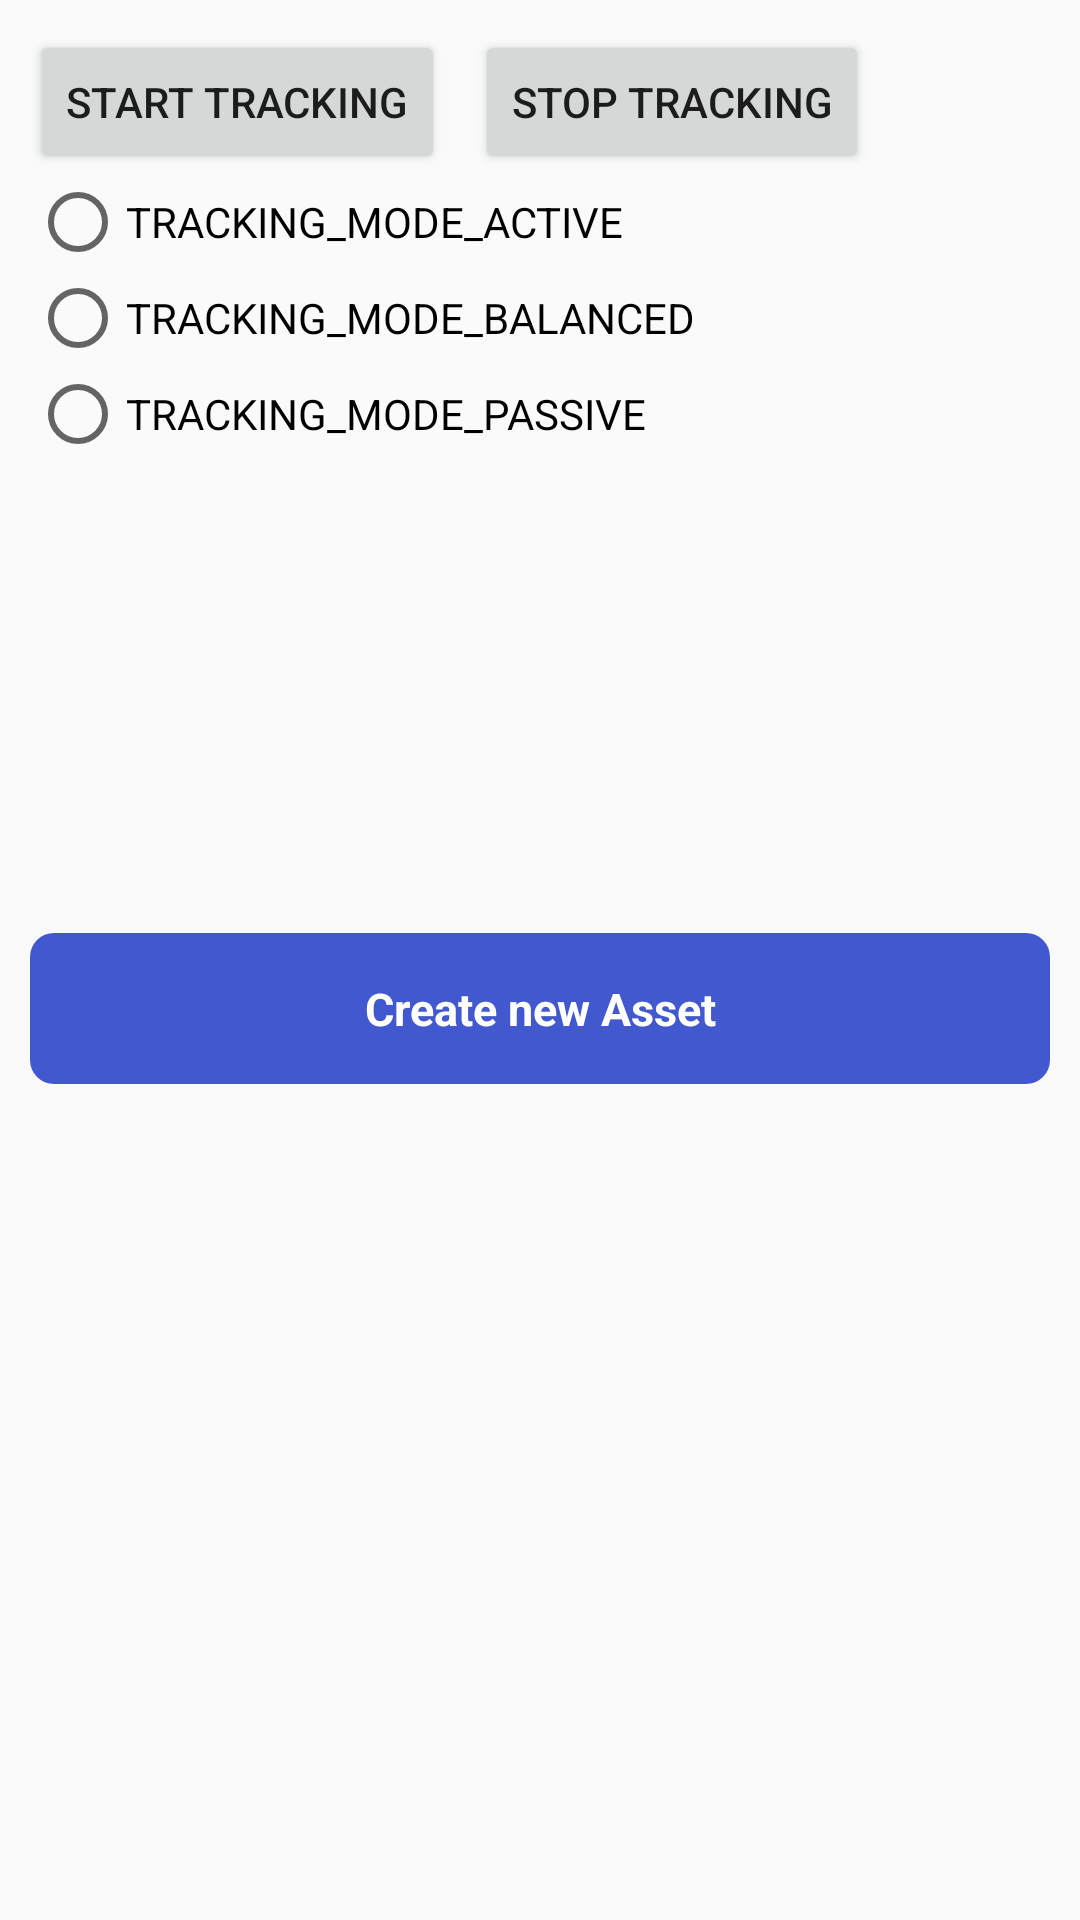

Produce the Android XML layout that renders to this screen, including the resource entries it uses.
<!-- AndroidManifest.xml: application theme Theme.NbAssetTrackingDemo -->
<!-- res/layout/activity_extended_tracking.xml -->
<?xml version="1.0" encoding="utf-8"?>
<LinearLayout xmlns:android="http://schemas.android.com/apk/res/android"
    xmlns:app="http://schemas.android.com/apk/res-auto"
    xmlns:tools="http://schemas.android.com/tools"
    android:layout_width="match_parent"
    android:layout_height="match_parent"
    android:orientation="vertical"
    android:padding="10dp">

    <LinearLayout
        android:layout_width="wrap_content"
        android:layout_height="wrap_content">
        <Button
            android:id="@+id/start_tracking"
            android:layout_width="wrap_content"
            android:layout_height="wrap_content"
            android:text="@string/start_tracking"
            />

        <Button
            android:id="@+id/stop_tracking"
            android:layout_width="wrap_content"
            android:layout_height="wrap_content"
            android:layout_marginLeft="10dp"
            android:text="@string/stop_tracking"
            />

    </LinearLayout>

    <RadioGroup
        android:id="@+id/radioGroup"
        android:layout_width="wrap_content"
        android:layout_height="wrap_content"
        >

        <RadioButton
            android:id="@+id/radioButtonActive"
            android:layout_width="wrap_content"
            android:layout_height="wrap_content"
            android:text="TRACKING_MODE_ACTIVE" />

        <RadioButton
            android:id="@+id/radioButtonBalanced"
            android:layout_width="wrap_content"
            android:layout_height="wrap_content"
            android:text="TRACKING_MODE_BALANCED" />

        <RadioButton
            android:id="@+id/radioButtonPassive"
            android:layout_width="wrap_content"
            android:layout_height="wrap_content"
            android:text="TRACKING_MODE_PASSIVE" />

    </RadioGroup>

    <TextView
        android:id="@+id/isStopTracking"
        android:layout_marginTop="10dp"
        android:layout_width="wrap_content"
        android:layout_height="wrap_content"/>


    <TextView
        android:id="@+id/locationEngineInfo"
        android:layout_marginTop="20dp"
        android:layout_width="wrap_content"
        android:layout_height="wrap_content"/>

    <TextView
        android:id="@+id/locationInfo"
        android:layout_marginTop="20dp"
        android:layout_width="wrap_content"
        android:layout_height="wrap_content"/>


    <TextView
        android:id="@+id/edit_asset_profile"
        android:layout_width="match_parent"
        android:layout_height="wrap_content"
        android:layout_gravity="bottom|center_horizontal"
        android:layout_marginTop="50dp"
        android:background="@drawable/route_nav_bg"
        android:gravity="center"
        android:paddingTop="15dp"
        android:paddingBottom="15dp"
        android:text="@string/create_asset"
        android:textColor="@color/white"
        android:textSize="15sp"
        android:textStyle="bold" />

</LinearLayout>
<!-- resources referenced by this layout -->
<resources>
  <color name="white">#FFFFFFFF</color>
  <!-- drawable route_nav_bg (drawable) -->
  <?xml version="1.0" encoding="utf-8"?>
  <shape xmlns:android="http://schemas.android.com/apk/res/android"
      android:shape="rectangle">
  
      <corners android:radius="8dp"/>
      <solid android:color="@color/color_4158ce"/>
  
  
  </shape>
  <string name="create_asset">Create new Asset</string>
  <string name="start_tracking">start tracking</string>
  <string name="stop_tracking">stop tracking</string>
  <style name="Theme.NbAssetTrackingDemo" parent="Theme.AppCompat.Light.DarkActionBar" />
  <color name="color_4158ce">#FF4158CE</color>
</resources>
